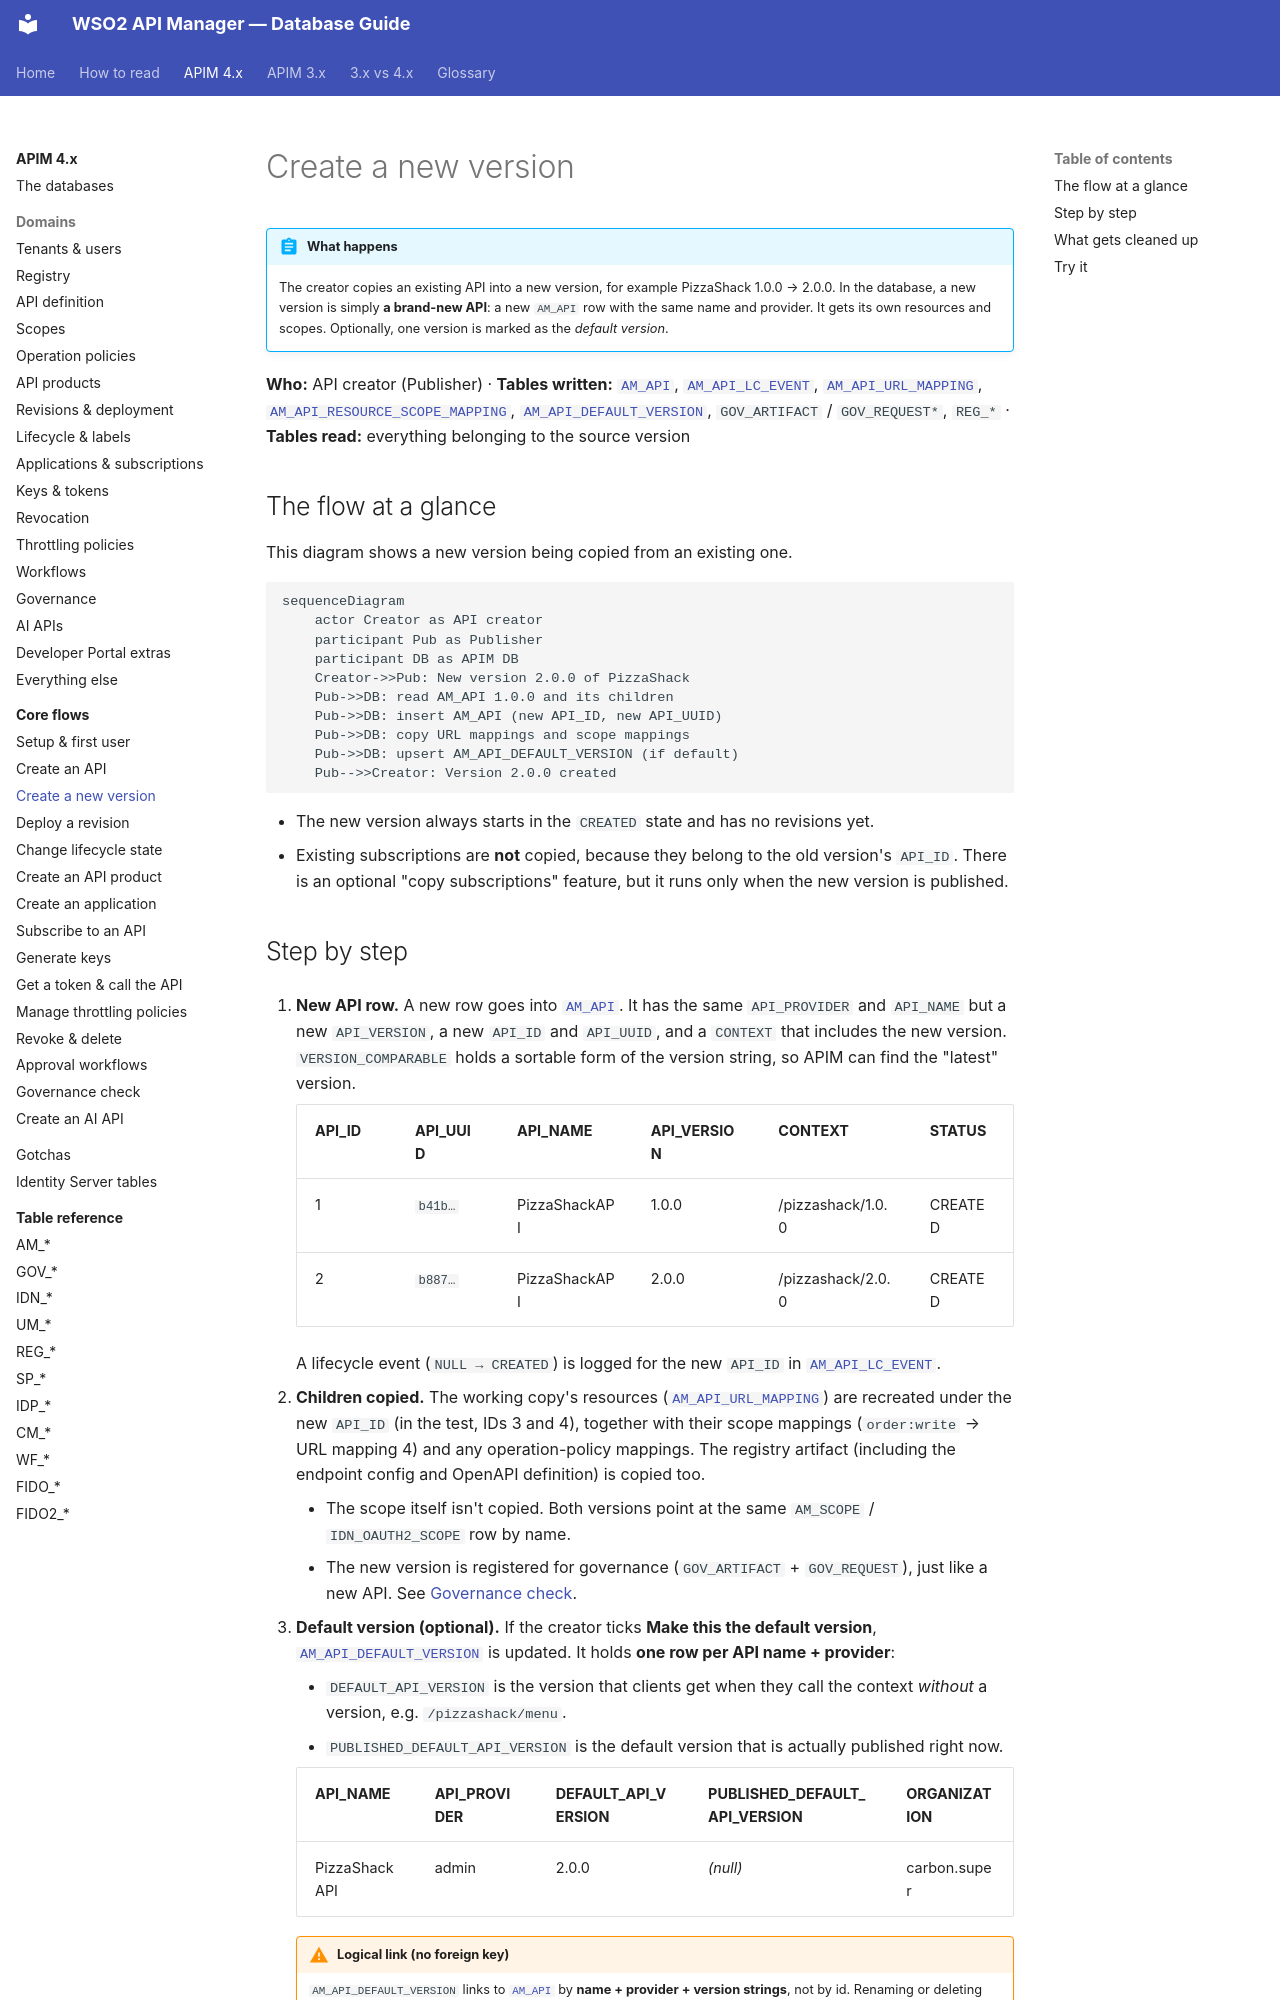

repository: SaviNimz/apim-db-docs · page: apim-4/flows/03-new-version/index.html · generator: mkdocs

# Create a new version

!!! abstract "What happens"
    The creator copies an existing API into a new version, for example PizzaShack 1.0.0 → 2.0.0. In the database, a new version is simply **a brand-new API**: a new `AM_API` row with the same name and provider. It gets its own resources and scopes. Optionally, one version is marked as the *default version*.

**Who:** API creator (Publisher) · **Tables written:** [`AM_API`](../reference/am.md#am_api), [`AM_API_LC_EVENT`](../reference/am.md#am_api_lc_event), [`AM_API_URL_MAPPING`](../reference/am.md#am_api_url_mapping), [`AM_API_RESOURCE_SCOPE_MAPPING`](../reference/am.md#am_api_resource_scope_mapping), [`AM_API_DEFAULT_VERSION`](../reference/am.md#am_api_default_version), `GOV_ARTIFACT` / `GOV_REQUEST*`, `REG_*` · **Tables read:** everything belonging to the source version

## The flow at a glance

This diagram shows a new version being copied from an existing one.

```mermaid
sequenceDiagram
    actor Creator as API creator
    participant Pub as Publisher
    participant DB as APIM DB
    Creator->>Pub: New version 2.0.0 of PizzaShack
    Pub->>DB: read AM_API 1.0.0 and its children
    Pub->>DB: insert AM_API (new API_ID, new API_UUID)
    Pub->>DB: copy URL mappings and scope mappings
    Pub->>DB: upsert AM_API_DEFAULT_VERSION (if default)
    Pub-->>Creator: Version 2.0.0 created
```

- The new version always starts in the `CREATED` state and has no revisions yet.
- Existing subscriptions are **not** copied, because they belong to the old version's `API_ID`. There is an optional "copy subscriptions" feature, but it runs only when the new version is published.
